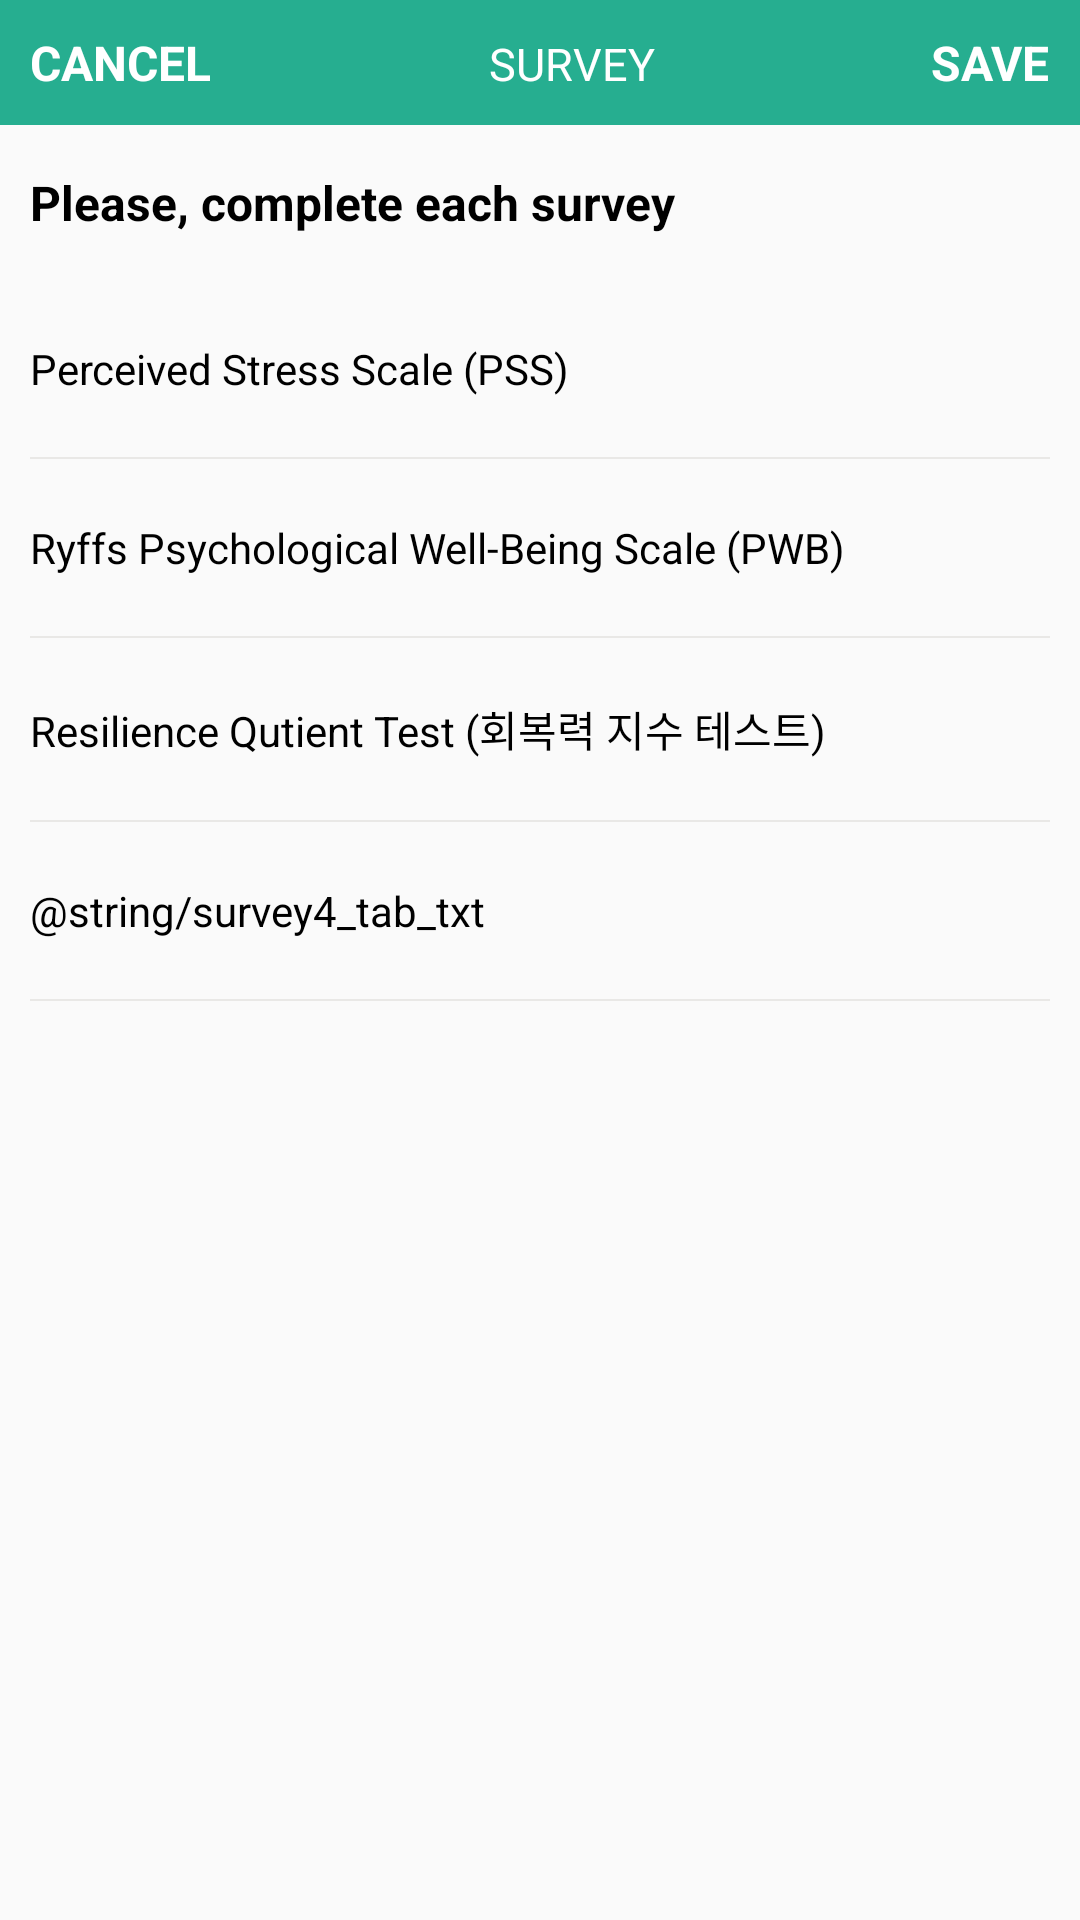

Write the Android layout XML for this screen, with the resource values it uses.
<!-- AndroidManifest.xml: activity theme InnerActivityTheme -->
<!-- res/layout/activity_survey.xml -->
<?xml version="1.0" encoding="utf-8"?>
<LinearLayout xmlns:android="http://schemas.android.com/apk/res/android"
    xmlns:tools="http://schemas.android.com/tools"
    android:layout_width="match_parent"
    android:layout_height="match_parent"
    android:orientation="vertical"
    tools:context=".SurveyActivity">

    <LinearLayout
        android:layout_width="match_parent"
        android:layout_height="wrap_content"
        android:background="@color/inner_activity_actionbar">

        <TextView
            android:id="@+id/btn_cancel"
            android:layout_width="wrap_content"
            android:layout_height="wrap_content"
            android:background="@android:color/transparent"
            android:onClick="cancelClick"
            android:padding="10dp"
            android:text="@string/cancel"
            android:textAllCaps="true"
            android:textColor="@color/inner_activity_action_color"
            android:textSize="16sp"
            android:textStyle="bold" />

        <TextView
            android:id="@+id/activity_title"
            android:layout_width="0dp"
            android:layout_height="wrap_content"
            android:layout_weight="1"
            android:background="@android:color/transparent"
            android:gravity="center_horizontal"
            android:text="@string/survey"
            android:textAllCaps="true"
            android:textColor="@color/white"
            android:textSize="15sp" />

        <TextView
            android:id="@+id/btn_save"
            android:layout_width="wrap_content"
            android:layout_height="wrap_content"
            android:background="@android:color/transparent"
            android:onClick="saveClick"
            android:padding="10dp"
            android:text="@string/save"
            android:textAllCaps="true"
            android:textColor="@color/inner_activity_action_color"
            android:textSize="16sp"
            android:textStyle="bold" />

    </LinearLayout>

    <ScrollView
        android:layout_width="match_parent"
        android:layout_height="wrap_content">

        <LinearLayout
            android:id="@+id/main_view_holder"
            android:layout_width="match_parent"
            android:layout_height="wrap_content"
            android:layout_marginEnd="10dp"
            android:layout_marginStart="10dp"
            android:orientation="vertical">

            <TextView
                android:layout_width="match_parent"
                android:layout_height="wrap_content"
                android:layout_marginTop="15dp"
                android:layout_marginBottom="15dp"
                android:text="@string/survey_main_txt"
                android:textColor="@color/black"
                android:textSize="16sp"
                android:textStyle="bold" />

            <TextView
                android:layout_width="match_parent"
                android:layout_height="wrap_content"
                android:onClick="expandSurveyHolder1"
                android:paddingBottom="20dp"
                android:paddingTop="20dp"
                android:drawableEnd="@drawable/img_expand"
                android:text="@string/survey1_tab_txt" />

            <LinearLayout
                android:id="@+id/survey1_main_holder"
                android:layout_width="match_parent"
                android:layout_height="wrap_content"
                android:orientation="vertical"
                android:visibility="gone">

                <TextView
                    android:layout_width="match_parent"
                    android:layout_height="wrap_content"
                    android:layout_marginBottom="15dp"
                    android:text="@string/survey1_title"
                    android:textSize="16sp"
                    android:textStyle="bold" />

                <LinearLayout
                    android:id="@+id/survey1_child_holder"
                    android:layout_width="match_parent"
                    android:layout_height="wrap_content"
                    android:background="@drawable/bg_datetime_view"
                    android:orientation="vertical"
                    android:padding="10dp" />

            </LinearLayout>

            <View
                android:layout_width="match_parent"
                android:layout_height="0.5dp"
                android:background="@color/bright_grey" />


            <TextView
                android:layout_width="match_parent"
                android:layout_height="wrap_content"
                android:onClick="expandSurveyHolder2"
                android:paddingBottom="20dp"
                android:paddingTop="20dp"
                android:drawableEnd="@drawable/img_expand"
                android:text="@string/survey2_tab_txt" />

            <LinearLayout
                android:id="@+id/survey2_main_holder"
                android:layout_width="match_parent"
                android:layout_height="wrap_content"
                android:orientation="vertical"
                android:visibility="gone">

                <TextView
                    android:layout_width="match_parent"
                    android:layout_height="wrap_content"
                    android:layout_marginBottom="15dp"
                    android:text="@string/survey2_title"
                    android:textSize="16sp"
                    android:textStyle="bold" />

                <LinearLayout
                    android:id="@+id/survey2_child_holder"
                    android:layout_width="match_parent"
                    android:layout_height="wrap_content"
                    android:background="@drawable/bg_datetime_view"
                    android:orientation="vertical"
                    android:padding="10dp" />
            </LinearLayout>

            <View
                android:layout_width="match_parent"
                android:layout_height="0.5dp"
                android:background="@color/bright_grey" />


            <TextView
                android:layout_width="match_parent"
                android:layout_height="wrap_content"
                android:onClick="expandSurveyHolder3"
                android:paddingBottom="20dp"
                android:paddingTop="20dp"
                android:drawableEnd="@drawable/img_expand"
                android:text="@string/survey3_tab_txt" />

            <LinearLayout
                android:id="@+id/survey3_main_holder"
                android:layout_width="match_parent"
                android:layout_height="wrap_content"
                android:orientation="vertical"
                android:visibility="gone">

                <TextView
                    android:layout_width="match_parent"
                    android:layout_height="wrap_content"
                    android:layout_marginBottom="15dp"
                    android:text="@string/survey3_title"
                    android:textSize="16sp"
                    android:textStyle="bold" />

                <LinearLayout
                    android:id="@+id/survey3_child_holder"
                    android:layout_width="match_parent"
                    android:layout_height="wrap_content"
                    android:orientation="vertical"
                    android:background="@drawable/bg_datetime_view"
                    android:padding="10dp"/>
            </LinearLayout>

            <View
                android:layout_width="match_parent"
                android:layout_height="0.5dp"
                android:background="@color/bright_grey" />


            <TextView
                android:layout_width="match_parent"
                android:layout_height="wrap_content"
                android:onClick="expandSurveyHolder4"
                android:paddingBottom="20dp"
                android:paddingTop="20dp"
                android:drawableEnd="@drawable/img_expand"
                android:text="@string/survey4_tab_txt" />

            <LinearLayout
                android:id="@+id/survey4_main_holder"
                android:layout_width="match_parent"
                android:layout_height="wrap_content"
                android:orientation="vertical"
                android:visibility="gone">

                <TextView
                    android:layout_width="match_parent"
                    android:layout_height="wrap_content"
                    android:layout_marginBottom="15dp"
                    android:text="@string/survey4_title"
                    android:textSize="16sp"
                    android:textStyle="bold" />

                <LinearLayout
                    android:id="@+id/survey4_child_holder"
                    android:layout_width="match_parent"
                    android:layout_height="wrap_content"
                    android:orientation="vertical"
                    android:background="@drawable/bg_datetime_view"
                    android:padding="10dp"/>
            </LinearLayout>

            <View
                android:layout_width="match_parent"
                android:layout_height="0.5dp"
                android:background="@color/bright_grey" />

        </LinearLayout>
    </ScrollView>

</LinearLayout>
<!-- resources referenced by this layout -->
<resources>
  <color name="black">#000</color>
  <color name="bright_grey">#e9e8e6</color>
  <color name="inner_activity_action_color">#fff</color>
  <color name="inner_activity_actionbar">#26ae90</color>
  <color name="white">#FFF</color>
  <string name="cancel">Cancel</string>
  <string name="save">Save</string>
  <string name="survey">Survey</string>
  <string name="survey1_tab_txt">Perceived Stress Scale (PSS)</string>
  <string name="survey1_title">아래 문항은 지난 한 달 동안 당신의 감정과 생각에 대한 질문입니다 . 각 질문에 대해 얼마나 자주 그러했 는지 비슷하다고 생각되는 것을 하나 골라 번호에 체크해 주십시오.</string>
  <string name="survey2_tab_txt">Ryffs Psychological Well-Being Scale (PWB)</string>
  <string name="survey2_title">다음의 각 문장을 읽고 얼마나 그 문항이 당신에게 적용되는지에 따라 가리키는 숫자  0, 1, 2, 3, 4, 5, 에 체크하세요. 정답이나 오답은 없습니다. 답을 하는데 있어서 너무 많은 시간을 들이지 마세요.</string>
  <string name="survey3_tab_txt">Resilience Qutient Test (회복력 지수 테스트)</string>
  <string name="survey3_title">다음 항목들을 신중하게 읽으면서 그것이 당신의 삶과 어떤 관련이 있는지 생각한 다음 당신에게 해당되는 따라 숫자를 체크하십시오.</string>
  <string name="survey4_title">일이 잘 되지 않거나 문제가 있을때,  당신은 다음의 항목들에 대해 얼마나 자신 또는 확신이 있으십니까?</string>
  <string name="survey_main_txt">Please, complete each survey</string>
  <style name="InnerActivityTheme" parent="@style/Theme.AppCompat.Light.NoActionBar">
          <item name="android:textColor">#000</item>
          <item name="android:statusBarColor">#26ae90</item>
      </style>
</resources>
